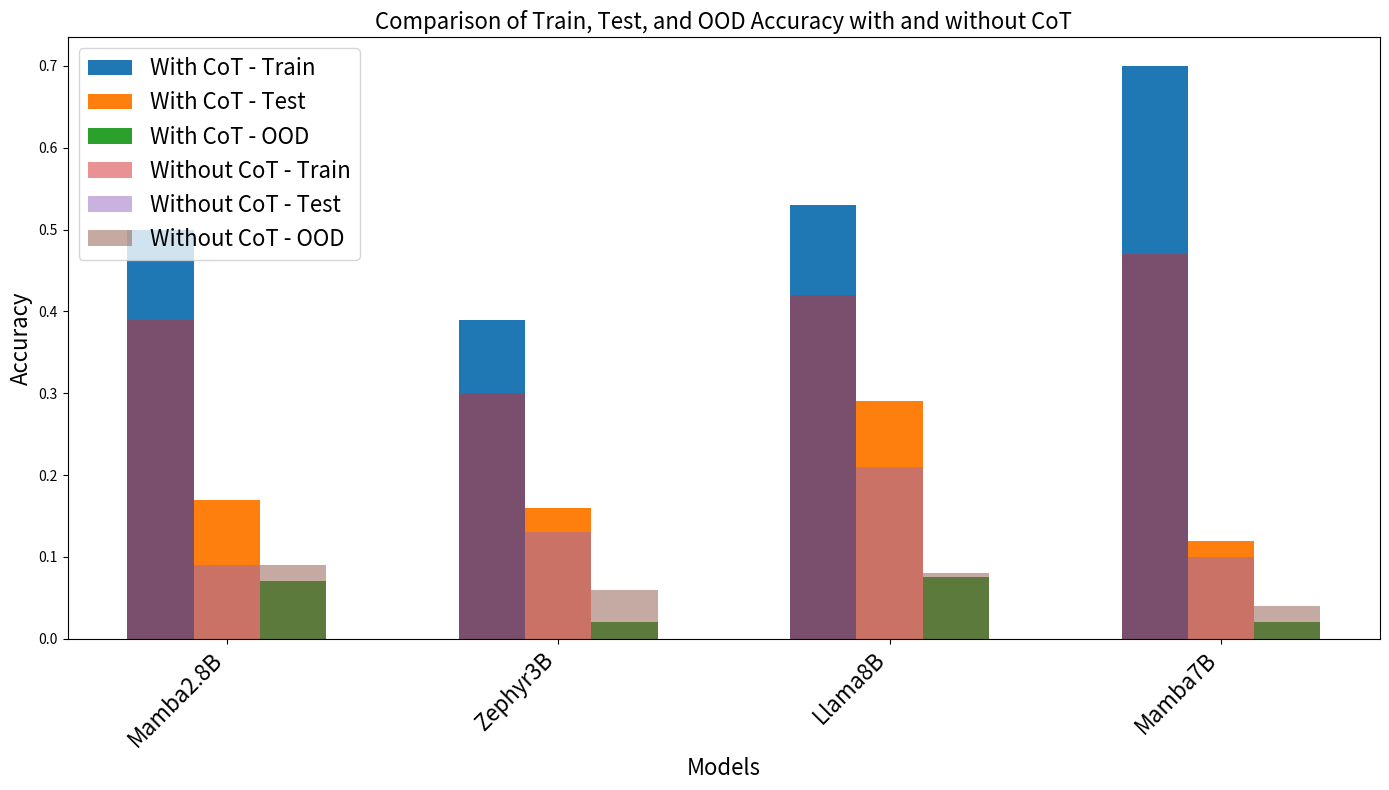

Write the Python code that produced this figure.
import matplotlib.pyplot as plt
import numpy as np

models = ["Mamba2.8B", "Zephyr3B", "Llama8B", "Mamba7B"]

# Performance metrics for with CoT
with_cot = {
    "train": [0.5, 0.39, 0.53, 0.7],
    "test": [0.17, 0.16, 0.29, 0.12],
    "ood": [0.07, 0.02, 0.075, 0.02]
}

# Performance metrics for without CoT
without_cot = {
    "train": [0.39, 0.3, 0.42, 0.47],
    "test": [0.09, 0.13, 0.21, 0.1],
    "ood": [0.09, 0.06, 0.08, 0.04]
}

x = np.arange(len(models))  # the label locations
width = 0.2  # the width of the bars

fig, ax = plt.subplots(figsize=(14, 8))

# Plotting bars for each dataset and accuracy type
rects1 = ax.bar(x - width, with_cot["train"], width, label='With CoT - Train')
rects2 = ax.bar(x, with_cot["test"], width, label='With CoT - Test')
rects3 = ax.bar(x + width, with_cot["ood"], width, label='With CoT - OOD')

rects4 = ax.bar(x - width, without_cot["train"], width,  label='Without CoT - Train', alpha=0.5)
rects5 = ax.bar(x, without_cot["test"], width,  label='Without CoT - Test', alpha=0.5)
rects6 = ax.bar(x + width, without_cot["ood"], width,  label='Without CoT - OOD', alpha=0.5)

# Add some text for labels, title and custom x-axis tick labels, etc.
ax.set_xlabel('Models',fontsize=16)
ax.set_ylabel('Accuracy',fontsize=16)
ax.set_title('Comparison of Train, Test, and OOD Accuracy with and without CoT',fontsize=16)
ax.set_xticks(x,)
ax.set_xticklabels(models, rotation=45, ha="right",fontsize=16)
ax.legend(fontsize=16)

fig.tight_layout()

plt.savefig('CoT.pdf')
#plt.show()